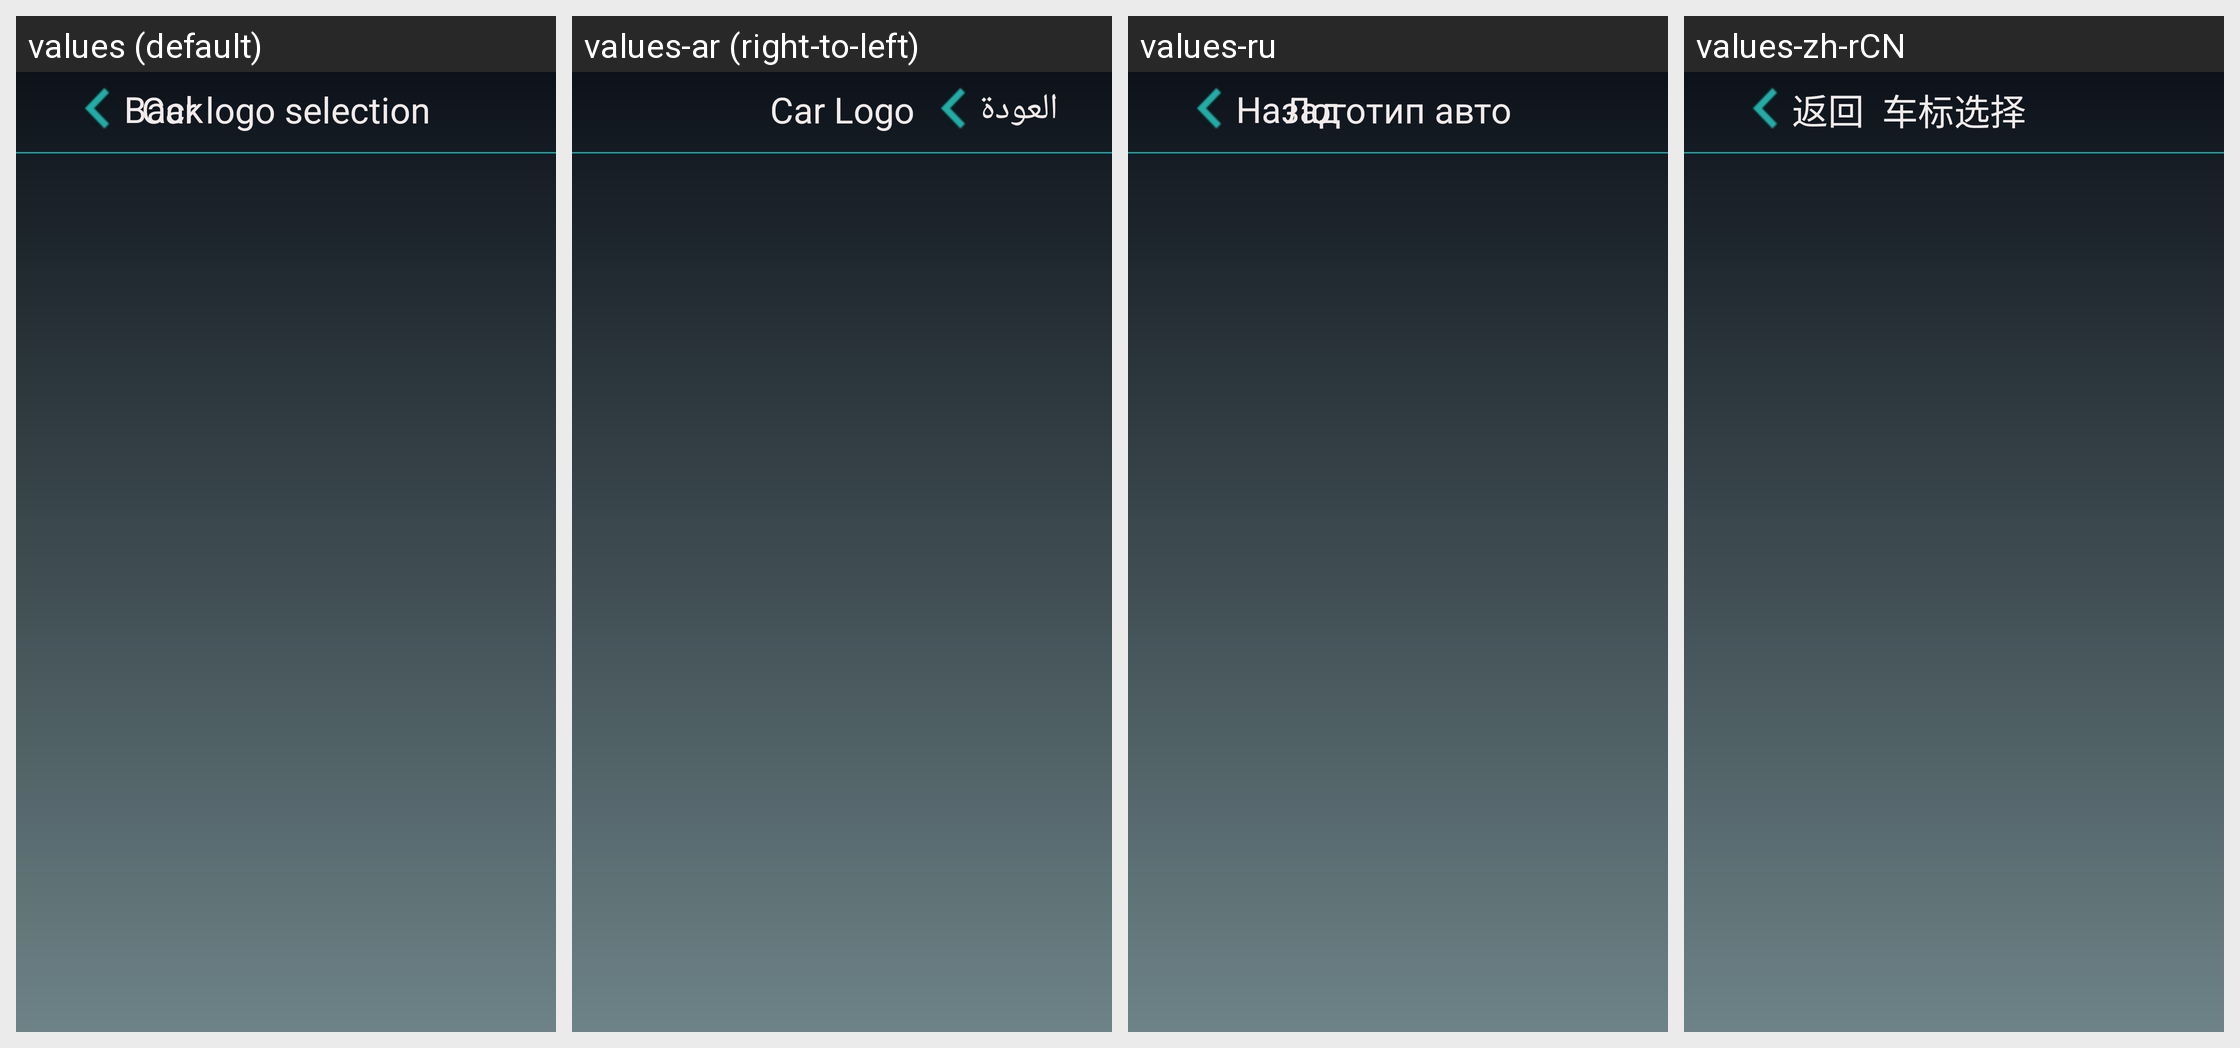

Translations of the strings shown on this Android screen, per locale in the grid:
Android screen res/layout/car_logo_layout.xml rendered under 4 locales, left to right: values (default), values-ar (right-to-left), values-ru, values-zh-rCN. Device: Nexus 5 (rendered at 1080×1920; each locale shown at half size, 540×960, under a caption strip naming it); theme CarLink.
Other locales in the repository, not shown: values-de, values-el, values-es, values-fr, values-hu, values-in, values-it, values-iw, values-ko, values-nl, values-pl, values-pt, values-th, values-tr, values-uk, values-vi, values-za-rCN, values-zh-rTW.
Strings drawn on this screen, with the default value and each locale's value (text and hints the layout hard-codes, and strings that could not be matched under every locale, appear in the picture but are not listed):

carlink_back
  values: Back
  values-ar: العودة
  values-ru: Назад
  values-zh-rCN: 返回

car_mark_title
  values: Car logo selection
  values-ar: Car Logo
  values-ru: Логотип авто
  values-zh-rCN: 车标选择
